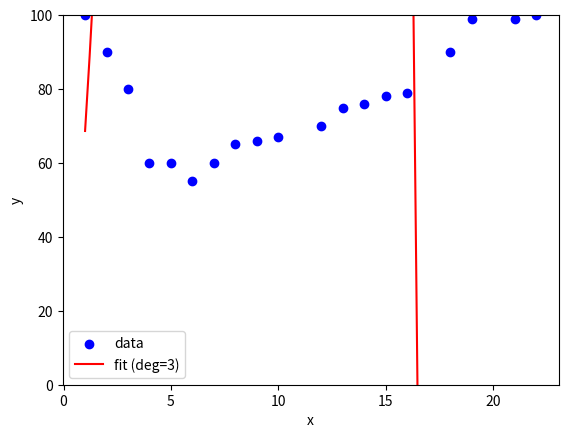

The matplotlib source for this figure:
import numpy as np
import matplotlib.pyplot as plt

# Define the input (x) and output (y) data
x = [1,2,3,4,5,6,7,8,9,10,12,13,14,15,16,18,19,21,22]
y = [100,90,80,60,60,55,60,65,66, 67, 70,75,76,78,79,90,99,99,100]


# Plot the original data and the third-degree polynomial fit
plt.scatter(x, y, color='blue', label='data')

# Calculate the means of x and y
x_mean = sum(x) / len(x)
y_mean = sum(y) / len(y)

# Calculate the sums of squares and products
sx2 = sum((xi - x_mean)**2 for xi in x)
sxy = sum((xi - x_mean)*(yi - y_mean) for xi, yi in zip(x, y))
sx3 = sum((xi - x_mean)**3 for xi in x)
sx4 = sum((xi - x_mean)**4 for xi in x)
sy2 = sum((yi - y_mean)**2 for yi in y)

# Solve the linear system of equations for the coefficients
A = [[len(x), x_mean, x_mean**2, x_mean**3],
     [sum(xi*yi for xi, yi in zip(x, y)), sx2, sx3, sx4],
     [sum(xi**2*yi for xi, yi in zip(x, y)), sx3, sx4, x_mean*sx4],
     [sum(xi**3*yi for xi, yi in zip(x, y)), sx4, x_mean*sx4, x_mean**2*sx4]]
B = [sum(y), sxy, sum(xi*yi**2 for xi, yi in zip(x, y)), sum(xi**2*yi**2 for xi, yi in zip(x, y))]
a0, a1, a2, a3 = np.linalg.solve(A, B)

# Create a line of 100 points between x=1 and x=22
myline = np.linspace(1, 22, 100)

# Limit the range of the line to the range of the input data


# Evaluate the third-degree polynomial at each point of the line
mymodel = a0 + a1*myline + a2*myline**2 + a3*myline**3


plt.plot(myline, mymodel, color='red', label='fit (deg=3)')

plt.ylim(0, 100)

# Add a legend and labels to the plot
plt.legend()
plt.xlabel('x')
plt.ylabel('y')

# Show the plot
plt.show()
